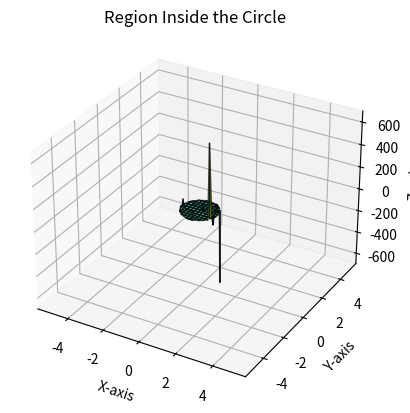

Python code for this plot:
import numpy as np
import matplotlib.pyplot as plt
from mpl_toolkits.mplot3d import Axes3D

# Define the equation and mask for the circle condition
def equation(X, Y):
    # sin(XY)zi2 = cos(x/y)/(zi2) part of the original equation
    Z = np.sin(X * Y) / (np.cos(X / Y))  # Modify as needed based on original equation
    return Z

# Circle condition: points inside the ellipse defined by ((x^2 / a^2) + (y^2 / b^2)) <= 1
def inside_ellipse(X, Y, a=1, b=1):
    return (X**2 / a**2 + Y**2 / b**2) <= 1

# Generate meshgrid
X = np.linspace(-5, 5, 200)
Y = np.linspace(-5, 5, 200)
X, Y = np.meshgrid(X, Y)

# Mask points that lie outside the circle
mask = inside_ellipse(X, Y)

# Apply the mask to filter out the points outside the circle
Z = equation(X, Y)
Z[~mask] = np.nan  # Set the points outside the circle to NaN (won't be plotted)

# Plotting 3D surface
fig = plt.figure()
ax = fig.add_subplot(111, projection='3d')

# Plot only the points inside the circle
ax.plot_surface(X, Y, Z, cmap='viridis', alpha=0.7, edgecolor='k')

# Labels and title
ax.set_xlabel('X-axis')
ax.set_ylabel('Y-axis')
ax.set_zlabel('Z-axis')
ax.set_title('Region Inside the Circle')

# Show plot
plt.show()
